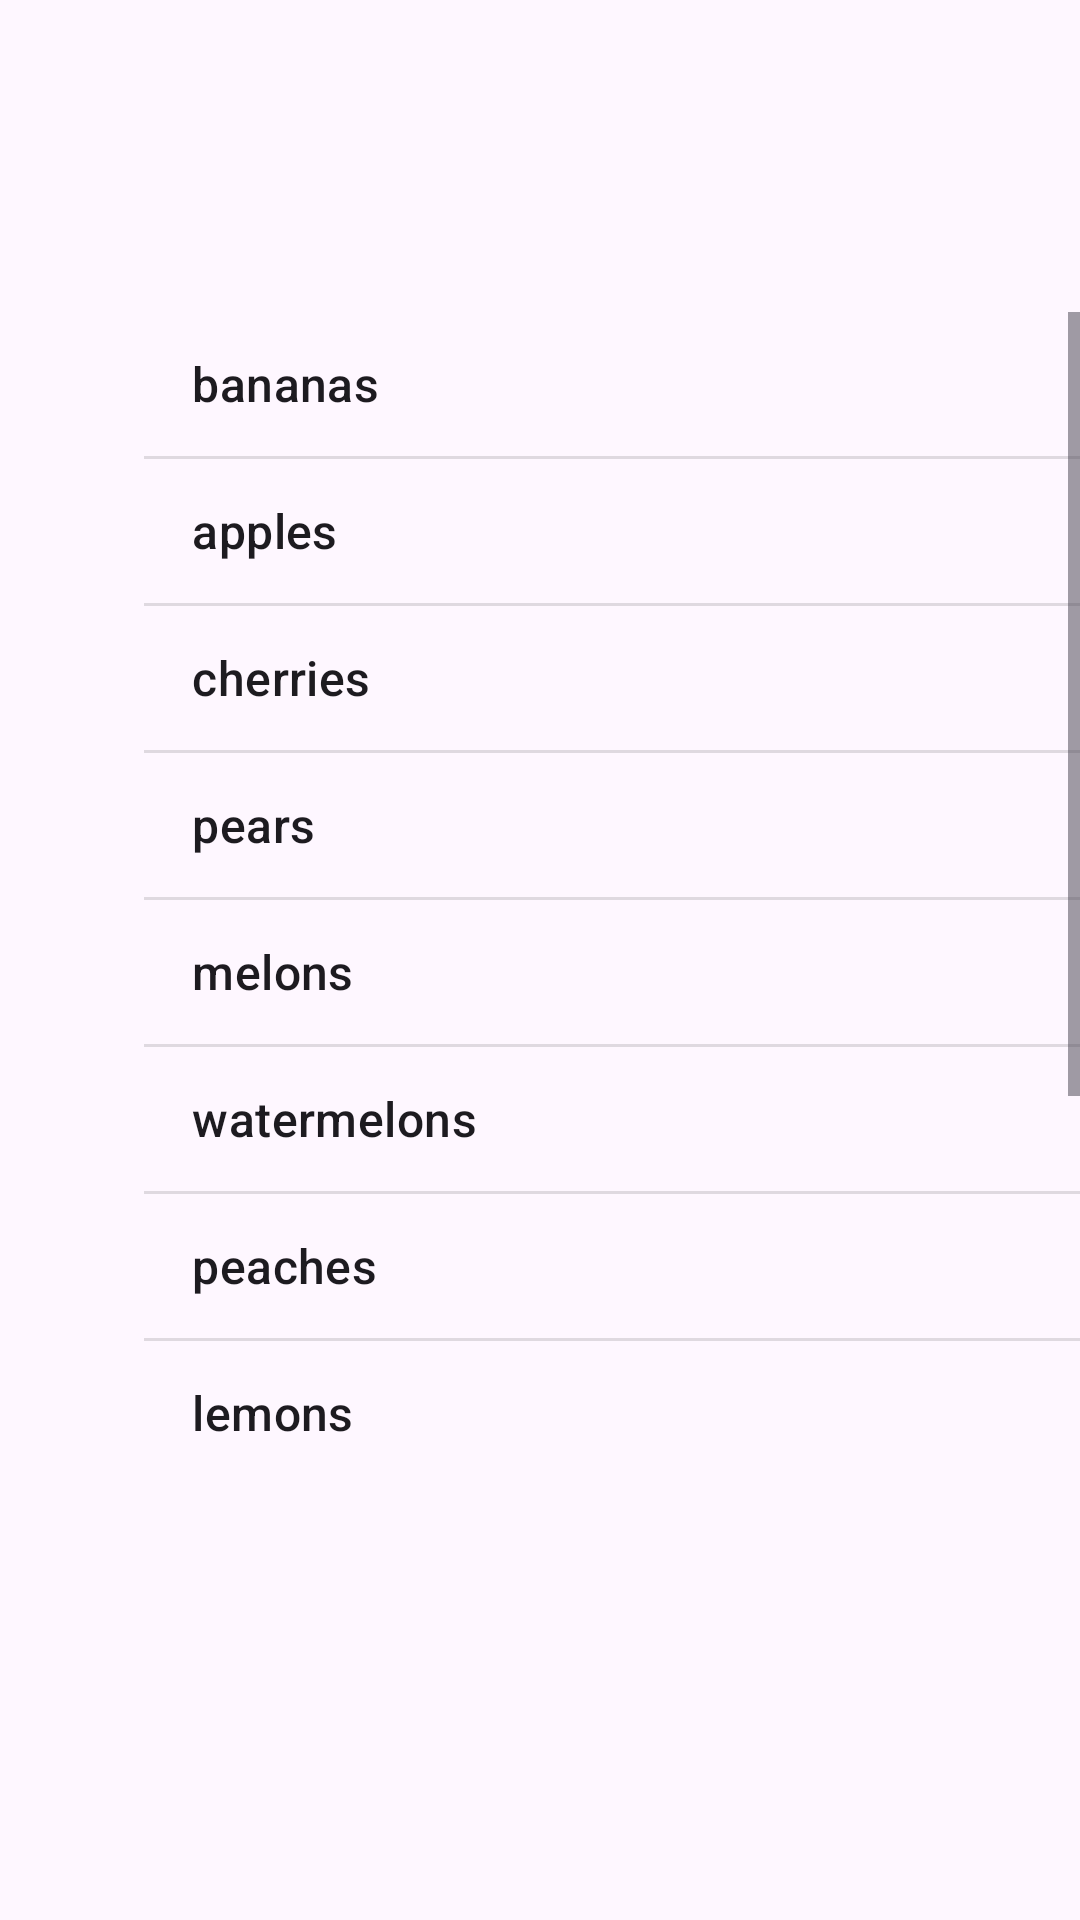

The Android layout XML behind this screen, and the referenced resources:
<!-- AndroidManifest.xml: application theme Theme._5_practice -->
<!-- res/layout/activity_first.xml -->
<?xml version="1.0" encoding="utf-8"?>
<androidx.constraintlayout.widget.ConstraintLayout xmlns:android="http://schemas.android.com/apk/res/android"
    xmlns:app="http://schemas.android.com/apk/res-auto"
    xmlns:tools="http://schemas.android.com/tools"
    android:layout_width="match_parent"
    android:layout_height="match_parent"
    tools:context=".FirstActivity">

    <androidx.constraintlayout.widget.ConstraintLayout
        android:layout_width="409dp"
        android:layout_height="729dp"
        tools:layout_editor_absoluteX="1dp"
        tools:layout_editor_absoluteY="1dp">

        <ListView
            android:id="@+id/fruitList"
            android:layout_width="312dp"
            android:layout_height="375dp"
            android:layout_marginStart="48dp"
            android:layout_marginTop="104dp"
            android:entries="@array/fruits"
            app:layout_constraintStart_toStartOf="parent"
            app:layout_constraintTop_toTopOf="parent"
            tools:ignore="MissingConstraints" />
    </androidx.constraintlayout.widget.ConstraintLayout>
</androidx.constraintlayout.widget.ConstraintLayout>
<!-- resources referenced by this layout -->
<resources>
  <string-array name="fruits">
          <item>bananas</item>
          <item>apples</item>
          <item>cherries</item>
          <item>pears</item>
          <item>melons</item>
          <item>watermelons</item>
          <item>peaches</item>
          <item>lemons</item>
          <item>cucumbers</item>
          <item>mandarins</item>
          <item>cocos</item>
      </string-array>
  <style name="Theme._5_practice" parent="Base.Theme._5_practice" />
  <style name="Base.Theme._5_practice" parent="Theme.Material3.DayNight.NoActionBar">
          
          
      </style>
</resources>
